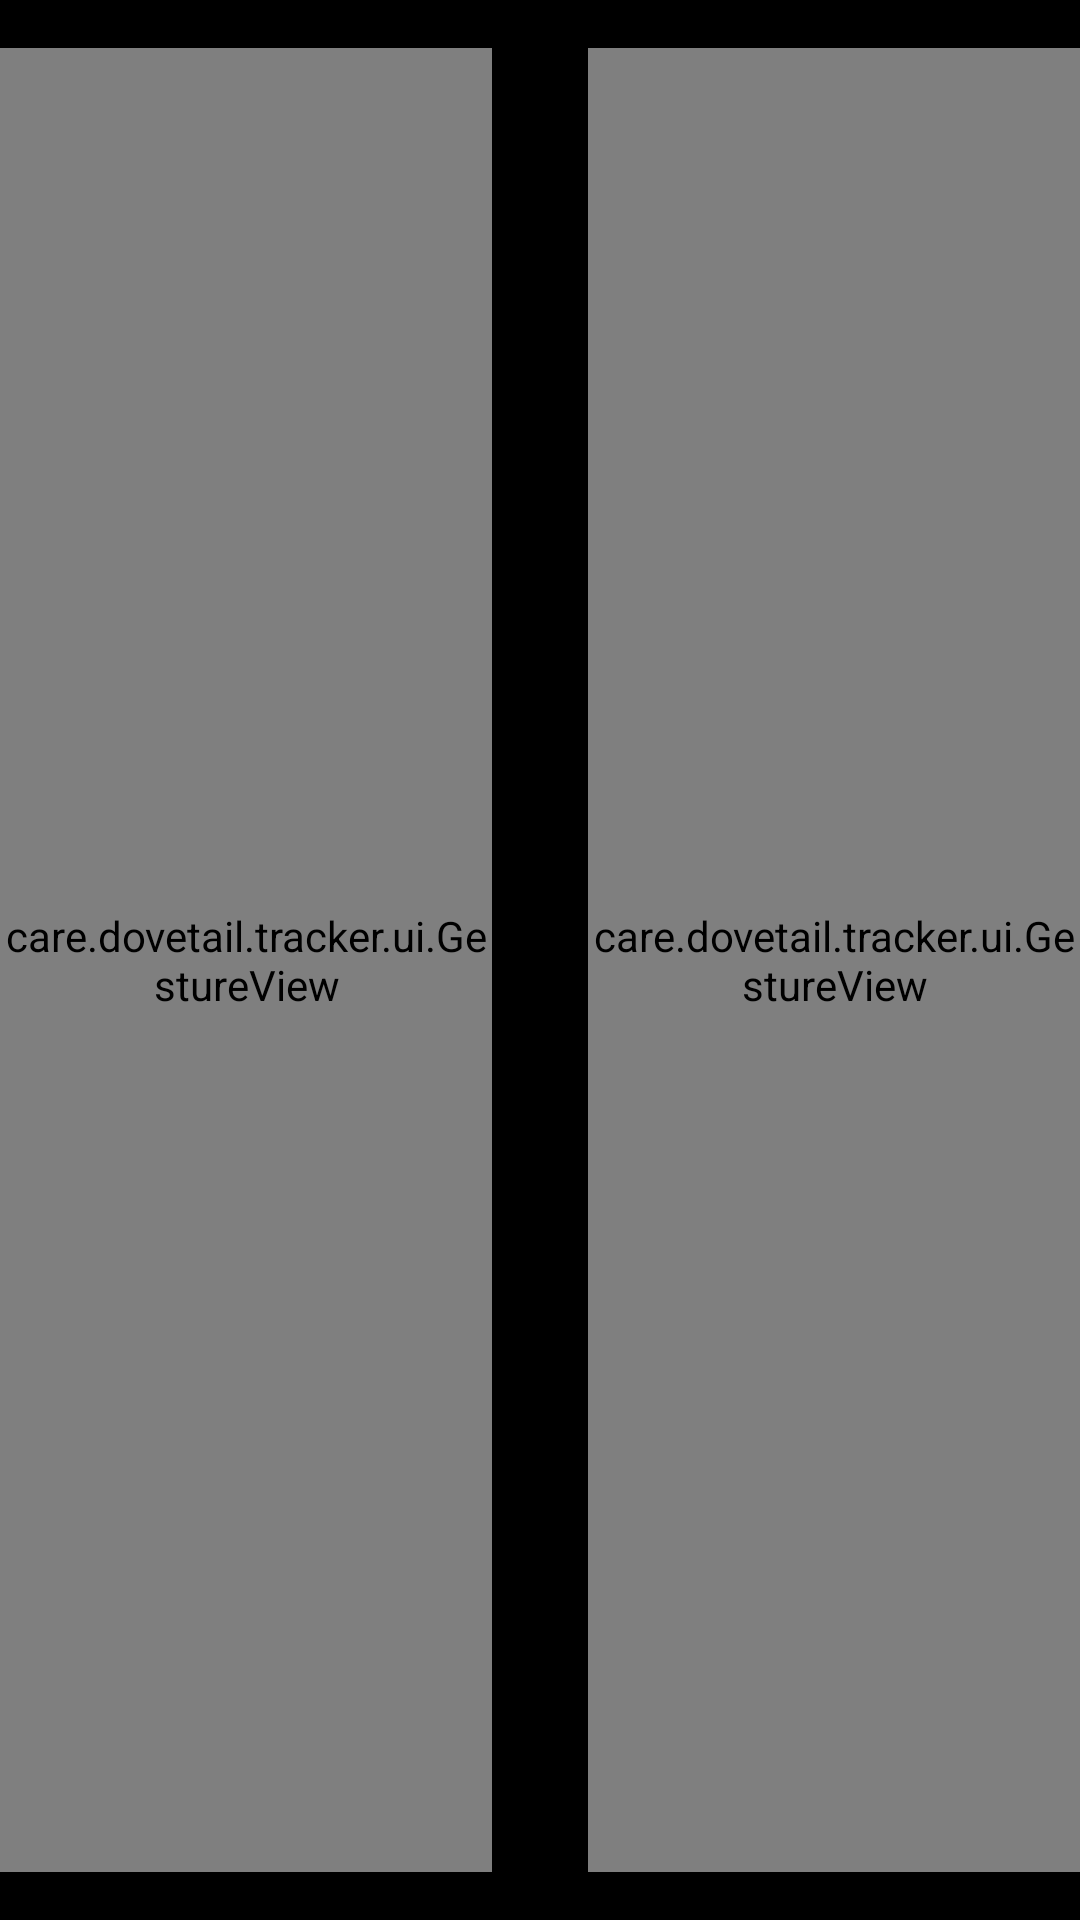

This screen was rendered from an Android layout file. Write that file and the resources it references.
<!-- AndroidManifest.xml: application theme AppTheme -->
<!-- res/layout/fragment_gesture.xml -->
<?xml version="1.0" encoding="utf-8"?>
<LinearLayout
    xmlns:android="http://schemas.android.com/apk/res/android"
    xmlns:tools="http://schemas.android.com/tools"
    android:id="@+id/eye_tracking"
    android:layout_width="match_parent"
    android:layout_height="match_parent"
    android:paddingTop="@dimen/activity_vertical_margin"
    android:paddingBottom="@dimen/activity_vertical_margin"
    tools:showIn="@layout/activity_main">

    <FrameLayout
        android:id="@+id/left"
        android:layout_width="0dp"
        android:layout_height="match_parent"
        android:layout_weight="1"
        android:layout_marginRight="@dimen/activity_horizontal_margin">

        <care.dovetail.tracker.ui.GestureView
            android:id="@+id/leftContent"
            android:layout_width="match_parent"
            android:layout_height="match_parent"/>

        <TextView
            android:id="@+id/leftText"
            android:layout_width="150dp"
            android:layout_height="100dp"
            android:gravity="center"
            android:layout_gravity="center"
            android:textColor="@android:color/holo_blue_light"/>

    </FrameLayout>

    <FrameLayout
        android:id="@+id/right"
        android:layout_width="0dp"
        android:layout_height="match_parent"
        android:layout_weight="1"
        android:layout_marginLeft="@dimen/activity_horizontal_margin">

        <care.dovetail.tracker.ui.GestureView
            android:id="@+id/rightContent"
            android:layout_width="match_parent"
            android:layout_height="match_parent"/>

        <TextView
            android:id="@+id/rightText"
            android:layout_width="150dp"
            android:layout_height="100dp"
            android:gravity="center"
            android:layout_gravity="center"
            android:textColor="@android:color/holo_blue_light"/>

    </FrameLayout>

</LinearLayout>
<!-- res/layout/activity_main.xml (included above) -->
<FrameLayout
    xmlns:android="http://schemas.android.com/apk/res/android"
    xmlns:tools="http://schemas.android.com/tools"
    android:layout_width="match_parent"
    android:layout_height="match_parent"
    android:id="@+id/content"
    android:background="@android:color/black"
    tools:context="care.dovetail.tracker.MainActivity" >

    <FrameLayout
        android:id="@+id/demo"
        android:layout_width="match_parent"
        android:layout_height="match_parent">

    </FrameLayout>

    <FrameLayout
        android:id="@+id/debug"
        android:layout_width="match_parent"
        android:layout_height="match_parent">

    </FrameLayout>

    <ImageView
        android:layout_width="200dp"
        android:layout_height="200dp"
        android:layout_gravity="center"
        android:id="@+id/settings"/>


</FrameLayout>
<!-- resources referenced by this layout -->
<resources>
  <dimen name="activity_horizontal_margin">16dp</dimen>
  <dimen name="activity_vertical_margin">16dp</dimen>
  <style name="AppTheme" parent="AppBaseTheme">
          
      </style>
  <style name="AppBaseTheme" parent="android:Theme.Holo.NoActionBar">
          
      </style>
</resources>
